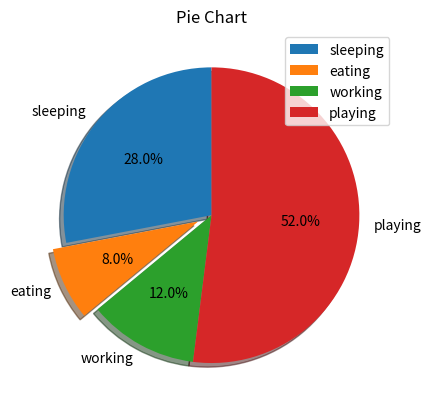

Here is the Python script that generated this plot:
import matplotlib.pyplot as plt

slices = [7, 2, 3, 13]
activities = [
    'sleeping',
    'eating',
    'working',
    'playing'
]
cols = ['c', 'm', 'r', 'b']

plt.pie(
    slices,
    labels=activities,
    startangle=90,
    shadow=True,
    explode=(0, 0.1, 0, 0),
    autopct='%1.1f%%'
)
plt.title('Pie Chart')
plt.legend()
plt.show()
